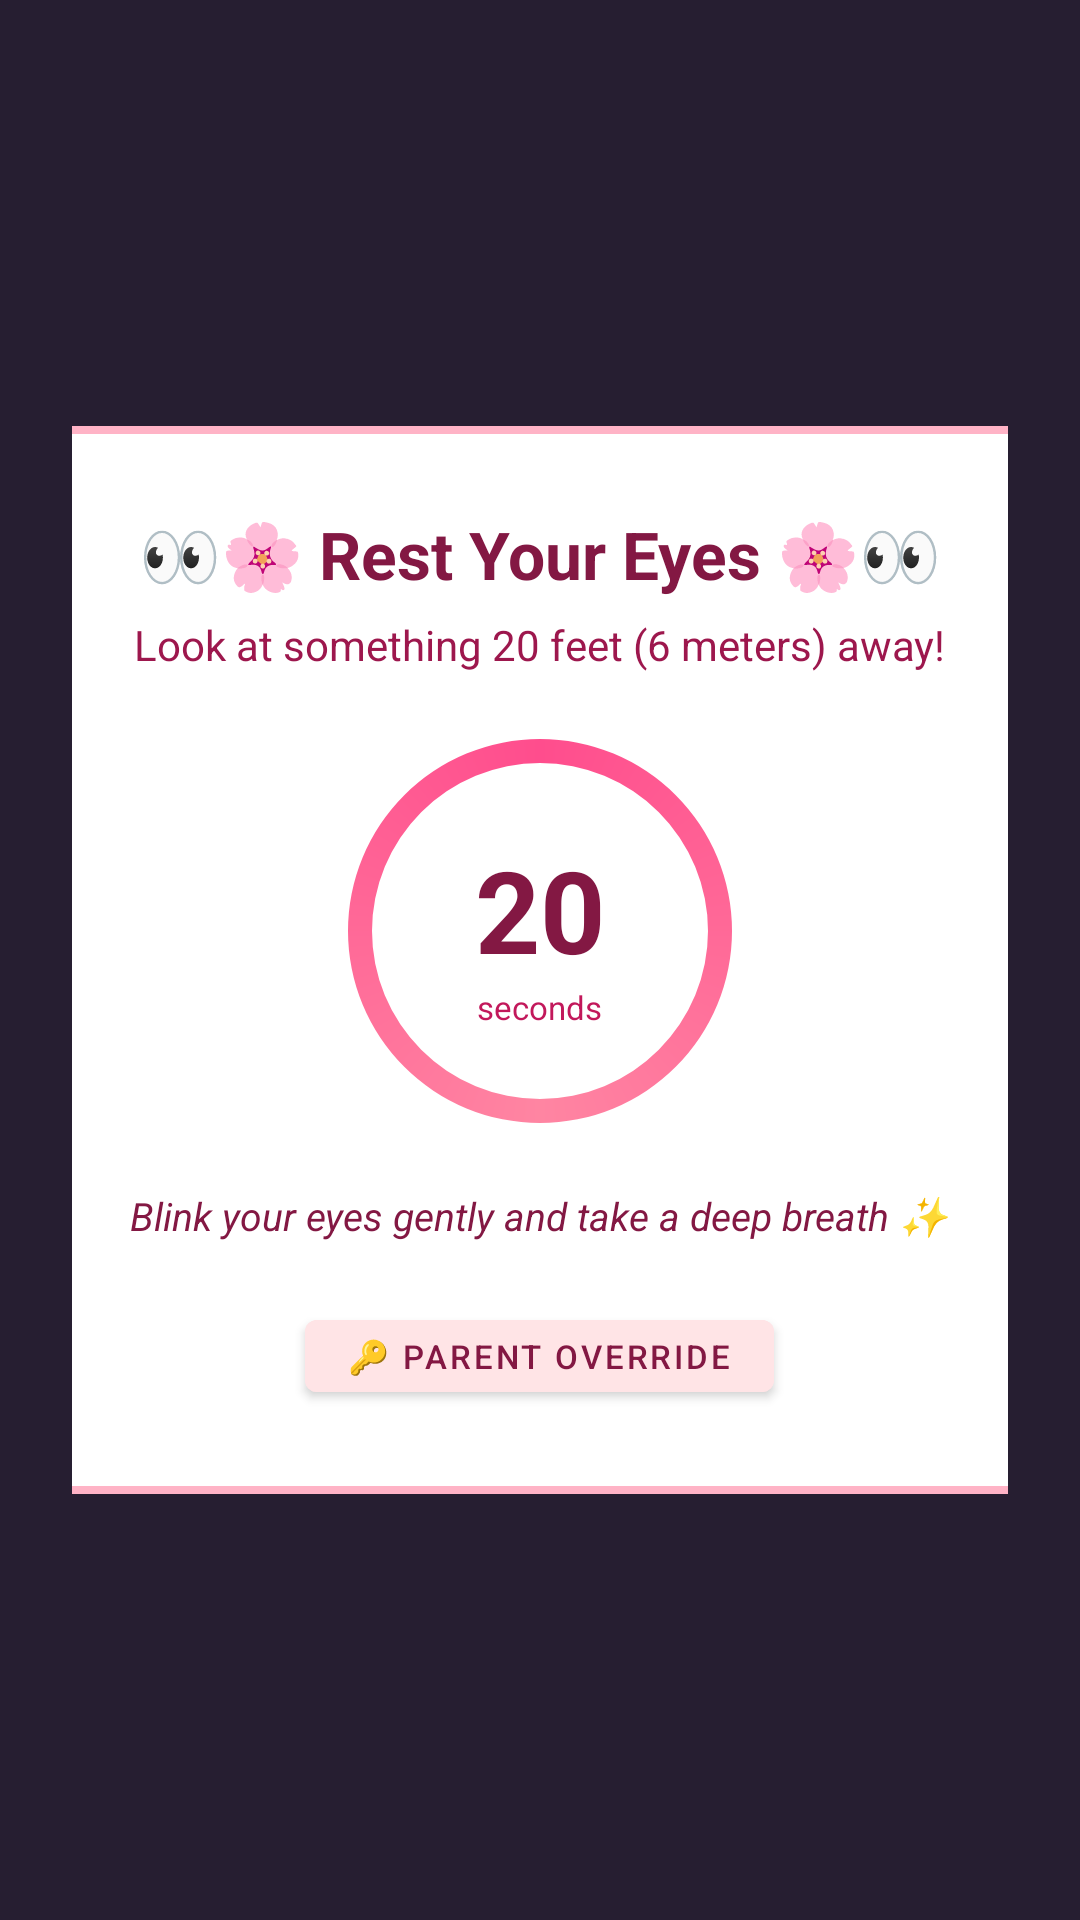

Here is an Android app screen rendered from its layout file. Give the layout XML and the strings, colors and styles it references.
<!-- AndroidManifest.xml: application theme Theme.KidsLauncher -->
<!-- res/layout/dialog_eye_break.xml -->
<?xml version="1.0" encoding="utf-8"?>
<LinearLayout xmlns:android="http://schemas.android.com/apk/res/android"
    android:layout_width="match_parent"
    android:layout_height="match_parent"
    android:orientation="vertical"
    android:background="#E60F0B1E"
    android:gravity="center"
    android:padding="24dp">

    
    <LinearLayout
        android:layout_width="520dp"
        android:layout_height="wrap_content"
        android:orientation="vertical"
        android:background="@drawable/bg_melody_card"
        android:padding="28dp"
        android:gravity="center">

        
        <TextView
            android:layout_width="wrap_content"
            android:layout_height="wrap_content"
            android:text="👀🌸 Rest Your Eyes 🌸👀"
            android:textColor="#831843"
            android:textSize="22sp"
            android:textStyle="bold"
            android:layout_marginBottom="6dp" />

        <TextView
            android:layout_width="wrap_content"
            android:layout_height="wrap_content"
            android:text="Look at something 20 feet (6 meters) away!"
            android:textColor="#9D174D"
            android:textSize="14sp"
            android:layout_marginBottom="16dp" />

        
        <FrameLayout
            android:layout_width="140dp"
            android:layout_height="140dp"
            android:layout_marginBottom="16dp">

            <ProgressBar
                android:id="@+id/pb_eye_break"
                style="?android:attr/progressBarStyleHorizontal"
                android:layout_width="140dp"
                android:layout_height="140dp"
                android:indeterminate="false"
                android:max="20"
                android:progress="20"
                android:progressDrawable="@drawable/bg_circular_progress" />

            <LinearLayout
                android:layout_width="match_parent"
                android:layout_height="match_parent"
                android:gravity="center"
                android:orientation="vertical">

                <TextView
                    android:id="@+id/tv_eye_countdown"
                    android:layout_width="wrap_content"
                    android:layout_height="wrap_content"
                    android:text="20"
                    android:textColor="#831843"
                    android:textSize="38sp"
                    android:textStyle="bold" />

                <TextView
                    android:layout_width="wrap_content"
                    android:layout_height="wrap_content"
                    android:text="seconds"
                    android:textColor="#C2185B"
                    android:textSize="11sp" />
            </LinearLayout>
        </FrameLayout>

        
        <TextView
            android:id="@+id/tv_eye_prompt"
            android:layout_width="wrap_content"
            android:layout_height="wrap_content"
            android:text="Blink your eyes gently and take a deep breath ✨"
            android:textColor="#831843"
            android:textSize="13sp"
            android:textStyle="italic"
            android:layout_marginBottom="20dp" />

        
        <Button
            android:id="@+id/btn_eye_override"
            android:layout_width="wrap_content"
            android:layout_height="36dp"
            android:text="🔑 Parent Override"
            android:textColor="#831843"
            android:textSize="11sp"
            android:backgroundTint="#FFE4E6"
            android:paddingHorizontal="14dp" />

    </LinearLayout>

</LinearLayout>
<!-- resources referenced by this layout -->
<resources>
  <!-- drawable bg_circular_progress (drawable) -->
  <?xml version="1.0" encoding="utf-8"?>
  <rotate xmlns:android="http://schemas.android.com/apk/res/android"
      android:fromDegrees="270"
      android:toDegrees="270">
      <shape
          android:innerRadiusRatio="2.5"
          android:shape="ring"
          android:thickness="8dp"
          android:useLevel="true">
          <gradient
              android:startColor="#FF4D8D"
              android:centerColor="#FF85A2"
              android:endColor="#FF4D8D"
              android:type="sweep" />
      </shape>
  </rotate>
  <!-- drawable bg_melody_card (drawable) -->
  <?xml version="1.0" encoding="utf-8"?>
  <shape xmlns:android="http://schemas.android.com/apk/res/android"
      android:shape="rectangle">
      <corners android:radius="26dp" />
      <solid android:color="#FFFFFF" />
      <stroke
          android:width="2.5dp"
          android:color="#FFB3C6" />
  </shape>
  <style name="Theme.KidsLauncher" parent="Theme.MaterialComponents.DayNight.NoActionBar">
          <item name="colorPrimary">@color/kids_primary</item>
          <item name="colorPrimaryDark">@color/kids_primary_dark</item>
          <item name="colorAccent">@color/kids_accent</item>
          <item name="android:windowBackground">@color/kids_sky_end</item>
      </style>
  <color name="kids_primary">#FF4D8D</color>
  <color name="kids_primary_dark">#9D174D</color>
  <color name="kids_accent">#FBBF24</color>
  <color name="kids_sky_end">#FFD6E5</color>
</resources>
